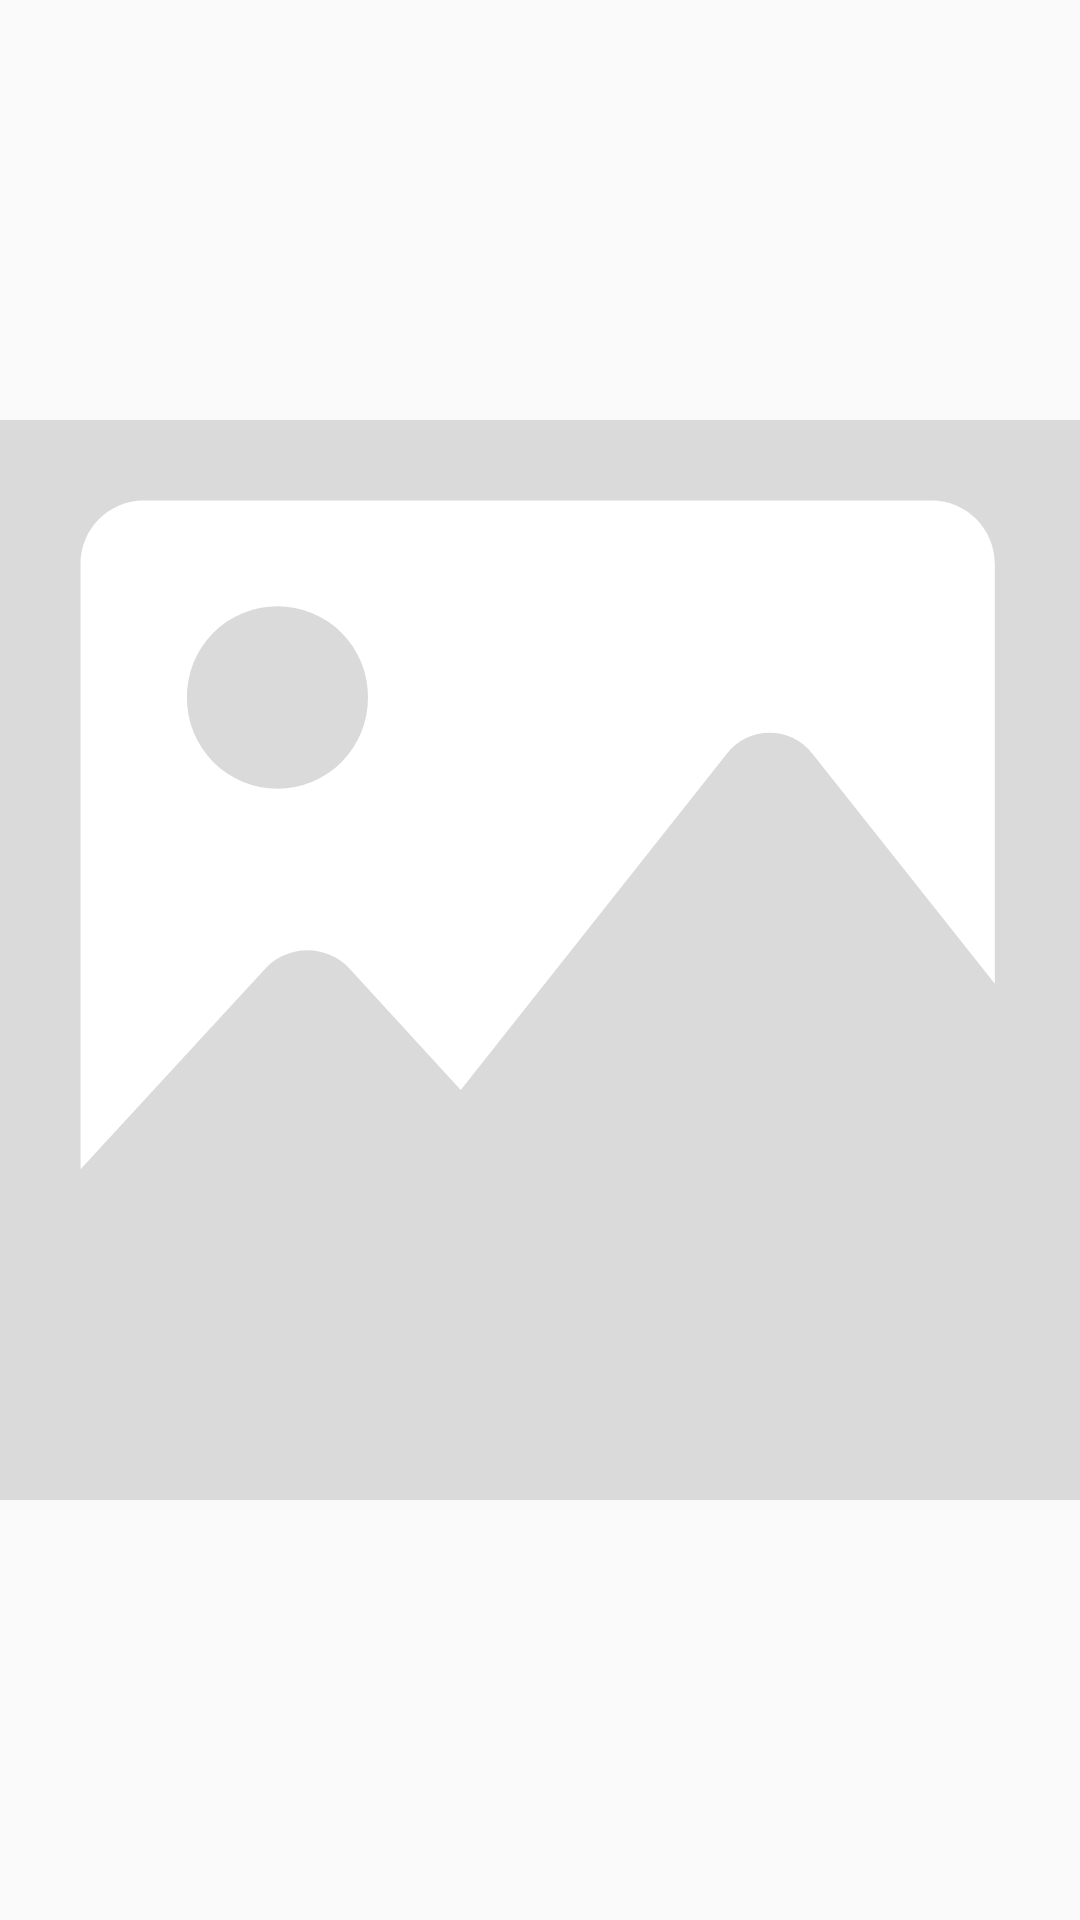

Reconstruct the res/layout file that produces this screen, plus the resources it refers to.
<!-- AndroidManifest.xml: application theme Theme.ImageSearchAppAssignment -->
<!-- res/layout/activity_details.xml -->
<?xml version="1.0" encoding="utf-8"?>
<androidx.constraintlayout.widget.ConstraintLayout xmlns:android="http://schemas.android.com/apk/res/android"
    xmlns:app="http://schemas.android.com/apk/res-auto"
    xmlns:tools="http://schemas.android.com/tools"
    android:layout_width="match_parent"
    android:layout_height="match_parent"
    tools:context=".ui.details.PhotoDetailsActivity">

    <ImageView
        android:id="@+id/image_view"
        android:layout_width="0dp"
        android:layout_height="0dp"
        android:contentDescription="@string/img_des_content_image"
        android:scaleType="fitCenter"
        android:transitionName="image_big"
        app:srcCompat="@drawable/ic_placeholder"
        app:layout_constraintBottom_toBottomOf="parent"
        app:layout_constraintEnd_toEndOf="parent"
        app:layout_constraintStart_toStartOf="parent"
        app:layout_constraintTop_toTopOf="parent"
        tools:src="@mipmap/ic_launcher_round" />

    <ProgressBar
        android:id="@+id/progress_bar"
        android:layout_width="wrap_content"
        android:layout_height="wrap_content"
        android:visibility="gone"
        android:indeterminateTint="@color/teal_200"
        app:layout_constraintBottom_toBottomOf="parent"
        app:layout_constraintEnd_toEndOf="parent"
        app:layout_constraintStart_toStartOf="parent"
        app:layout_constraintTop_toTopOf="parent" />

</androidx.constraintlayout.widget.ConstraintLayout>
<!-- resources referenced by this layout -->
<resources>
  <!-- drawable ic_placeholder (drawable) -->
  <vector android:autoMirrored="true" android:height="200dp"
      android:viewportHeight="200" android:viewportWidth="200"
      android:width="200dp" xmlns:android="http://schemas.android.com/apk/res/android">
      <path android:fillColor="#DADADA" android:fillType="evenOdd"
          android:pathData="M0,0h200v200h-200z"
          android:strokeColor="#00000000" android:strokeWidth="1"/>
      <path android:fillColor="#FFFFFF" android:fillType="nonZero"
          android:pathData="M26.653,14.919L172.487,14.919C178.983,14.919 184.221,20.158 184.221,26.653L184.221,104.389L150.486,61.855C146.505,56.616 138.543,56.616 134.562,61.855L85.322,124.085L64.788,101.666C60.597,97.056 53.264,97.056 49.073,101.666L14.919,138.753L14.919,26.653C14.919,20.158 20.158,14.919 26.653,14.919Z"
          android:strokeColor="#00000000" android:strokeWidth="1"/>
      <path android:fillColor="#DADADA" android:fillType="nonZero"
          android:pathData="M51.378,51.378m-16.763,0a16.763,16.763 0,1 1,33.525 0a16.763,16.763 0,1 1,-33.525 0"
          android:strokeColor="#00000000" android:strokeWidth="1"/>
  </vector>
  <string name="img_des_content_image">Content Image</string>
  <style name="Theme.ImageSearchAppAssignment" parent="Theme.MaterialComponents.Light.DarkActionBar.Bridge">
          
          <item name="colorPrimary">@color/purple_500</item>
          <item name="colorPrimaryDark">@color/purple_700</item>
          <item name="colorAccent">@color/white</item>
          
          <item name="colorSecondary">@color/teal_200</item>
          
          <item name="android:statusBarColor" tools:targetApi="l">?attr/colorPrimary</item>
          
      </style>
  <!-- not gathered from this repository: default colours our renderer supplied (Android Studio template values) -->
  <color name="purple_500">#FF6200EE</color>
  <color name="purple_700">#FF3700B3</color>
  <color name="teal_200">#FF03DAC5</color>
  <color name="white">#FFFFFFFF</color>
</resources>
